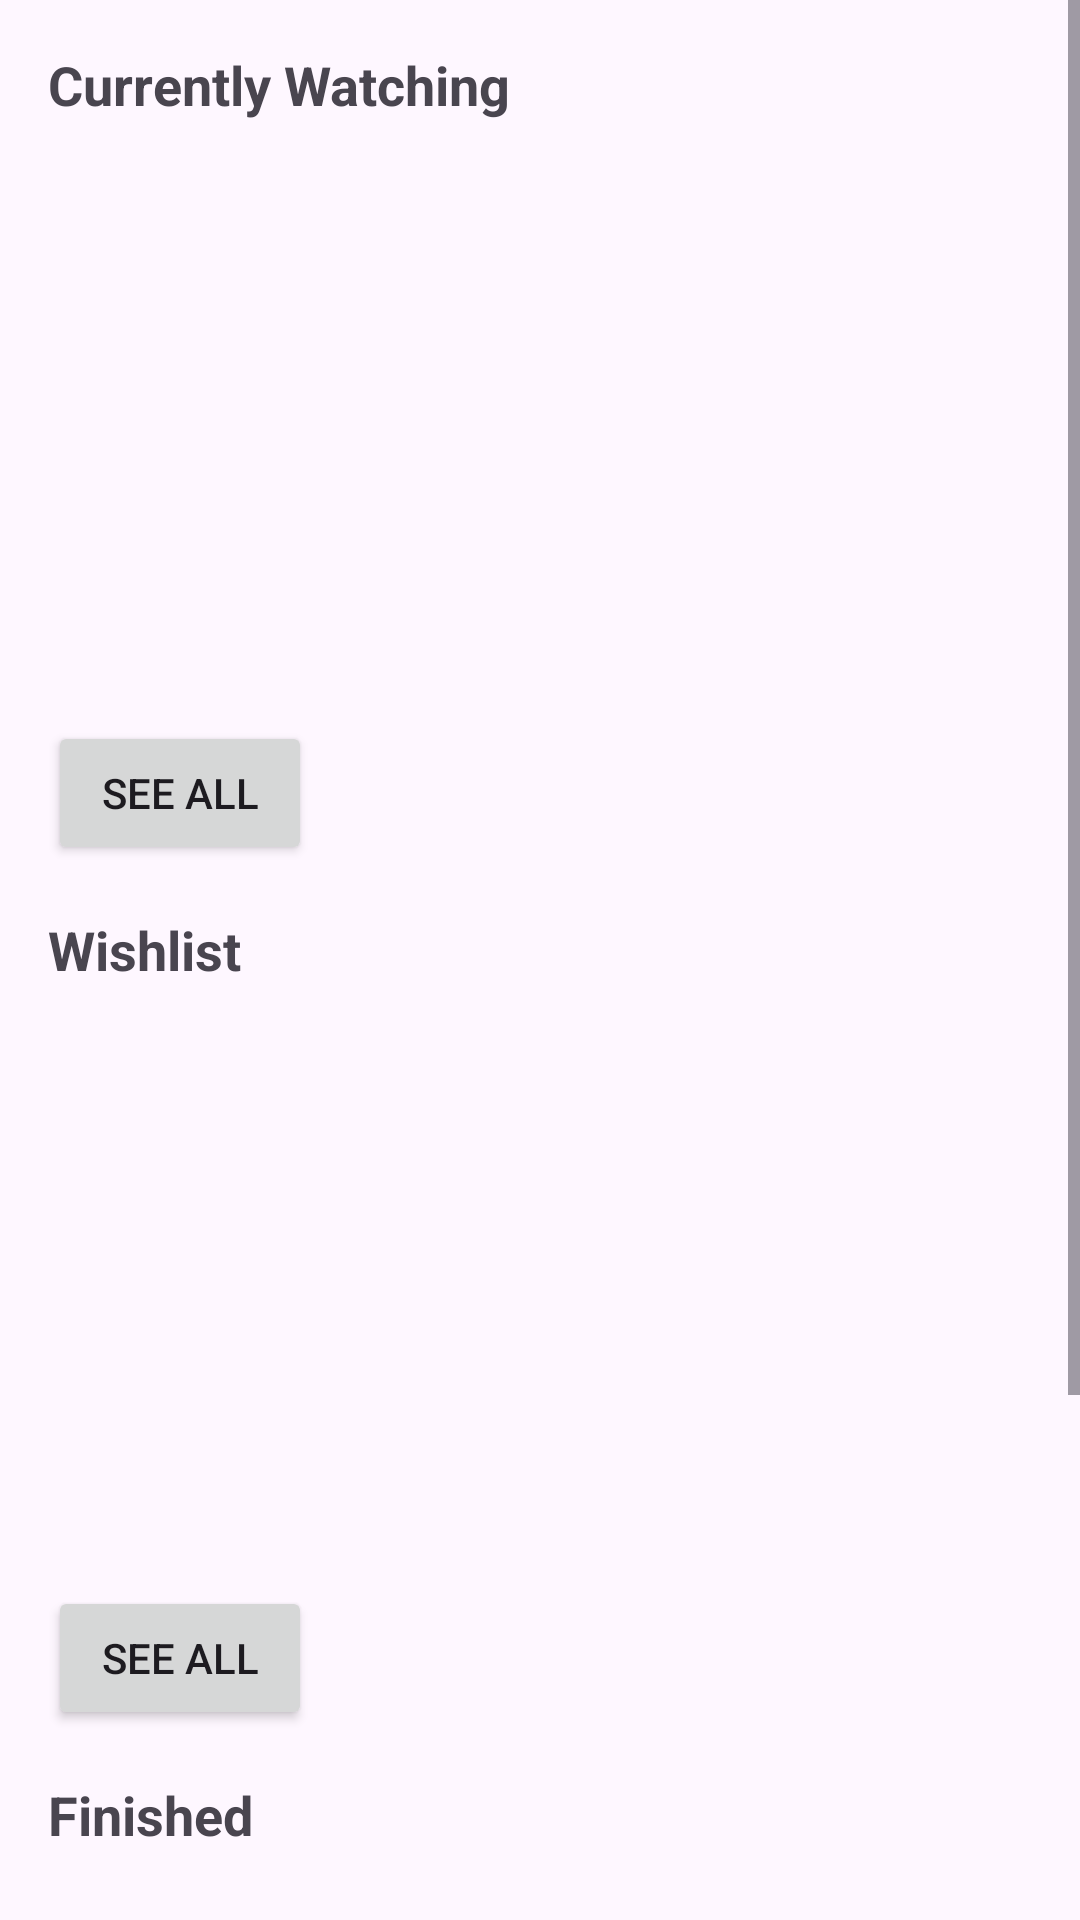

Produce the Android XML layout that renders to this screen, including the resource entries it uses.
<!-- AndroidManifest.xml: application theme Theme.WatchTrackr -->
<!-- res/layout/fragment_home.xml -->
<ScrollView
    xmlns:android="http://schemas.android.com/apk/res/android"
    android:layout_width="match_parent"
    android:layout_height="match_parent">

    <LinearLayout
        android:layout_width="match_parent"
        android:layout_height="wrap_content"
        android:orientation="vertical"
        android:padding="16dp">

        <TextView
            android:layout_width="wrap_content"
            android:layout_height="wrap_content"
            android:text="Currently Watching"
            android:textSize="18sp"
            android:textStyle="bold"/>

        <androidx.recyclerview.widget.RecyclerView
            android:id="@+id/rvWatching"
            android:layout_width="match_parent"
            android:layout_height="200dp"
            android:paddingTop="8dp"
            android:clipToPadding="false"/>

        <Button
            android:id="@+id/btnSeeAllWatching"
            android:layout_width="wrap_content"
            android:layout_height="wrap_content"
            android:text="See All"/>

        <TextView
            android:layout_width="wrap_content"
            android:layout_height="wrap_content"
            android:text="Wishlist"
            android:textSize="18sp"
            android:textStyle="bold"
            android:paddingTop="16dp"/>

        <androidx.recyclerview.widget.RecyclerView
            android:id="@+id/rvWishlist"
            android:layout_width="match_parent"
            android:layout_height="200dp"
            android:paddingTop="8dp"
            android:clipToPadding="false"/>

        <Button
            android:id="@+id/btnSeeAllWishlist"
            android:layout_width="wrap_content"
            android:layout_height="wrap_content"
            android:text="See All"/>

        <TextView
            android:layout_width="wrap_content"
            android:layout_height="wrap_content"
            android:text="Finished"
            android:textSize="18sp"
            android:textStyle="bold"
            android:paddingTop="16dp"/>

        <androidx.recyclerview.widget.RecyclerView
            android:id="@+id/rvFinished"
            android:layout_width="match_parent"
            android:layout_height="200dp"
            android:paddingTop="8dp"
            android:clipToPadding="false"/>

        <Button
            android:id="@+id/btnSeeAllFinished"
            android:layout_width="wrap_content"
            android:layout_height="wrap_content"
            android:text="See All"/>

    </LinearLayout>
</ScrollView>
<!-- resources referenced by this layout -->
<resources>
  <style name="Theme.WatchTrackr" parent="Base.Theme.WatchTrackr" />
  <style name="Base.Theme.WatchTrackr" parent="Theme.Material3.DayNight.NoActionBar">
          
          
      </style>
</resources>
